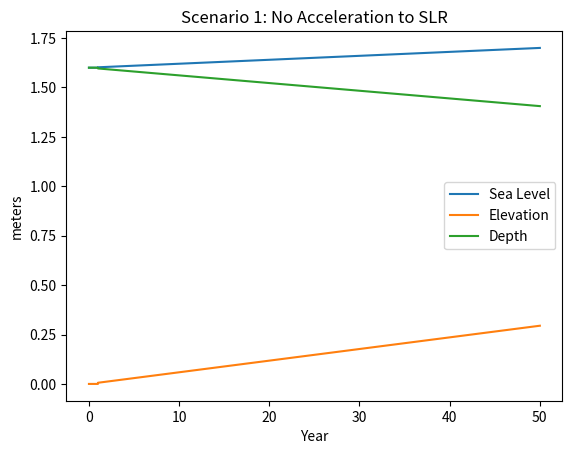
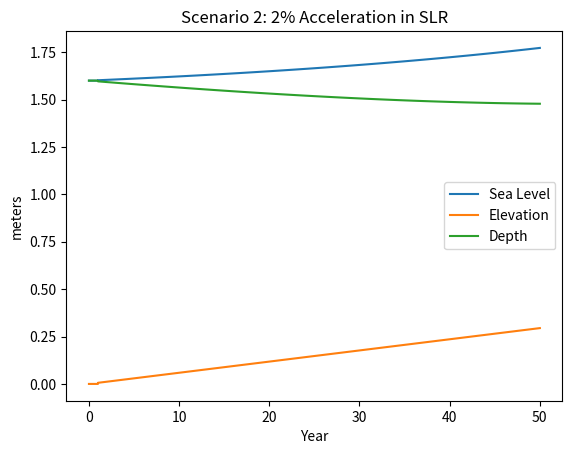
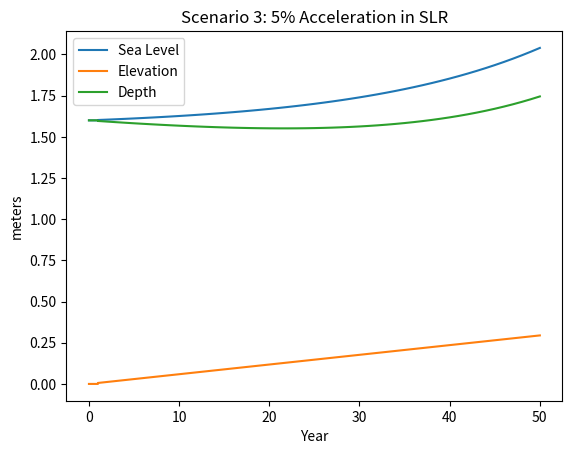
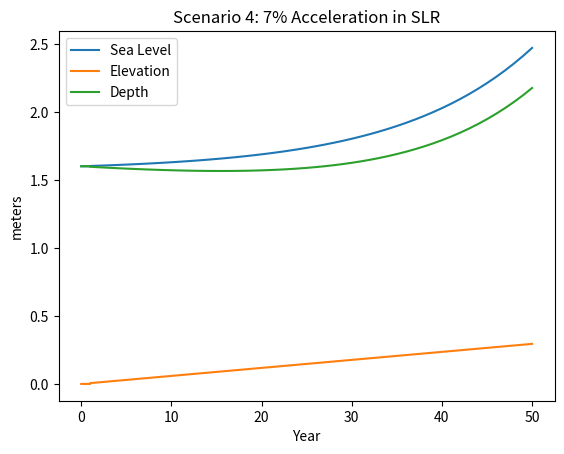
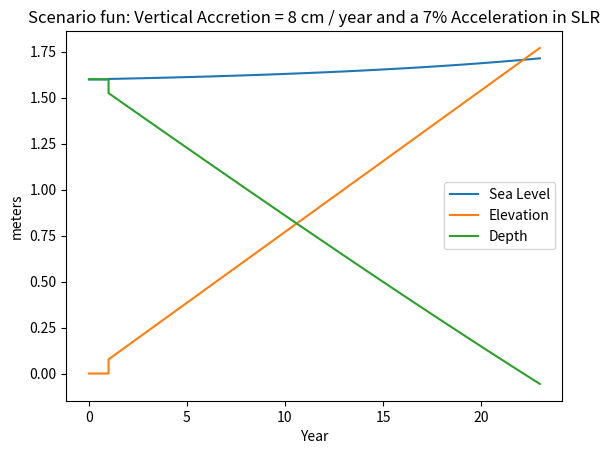

Write the Python code that produced these figures, in order.
# -*- coding: utf-8 -*-
"""
Created on Fri Sep 13 12:28:44 2024

[redacted]
"""

import numpy as np
import pandas as pd
import matplotlib.pyplot as plt
#define the annual sediment volume in m^3
sed_vol = 10**6

#define the total area of the estuary in m
total_area = 1.5*10**8

#restrict area to open water
#define the open water area as owa of the estuary in m^2
#this will be used in both elevation and sea level calculations
owa = total_area*0.6

#define the starting sea level
slh = 1.6

#Next we define the open water volume as omv in m^3
#Expressed as 1.6 m depth x owa

omv = owa*slh

#now we have an expression of voolume, but this may be discarded as 
#I believe that we can simplify to a 1-Dimensional model.

#define subsidence rate subs
subs = 0.003

#define sea level rise slr
slr = 0.002
#set starting elevation at 0
ele = 0

#define temporal range of model
years = range(1,52)
year = 0
#set up a dataframe for elevation of sediment and sea level
Estuary_basic = {'Sea Level': [1.6, slh],
                        'Elevation': [0, ele],
                        'Year' : [0, 1],
                        }
Estuary_basic_df = pd.DataFrame(Estuary_basic)
Estuary_SLR1 = Estuary_basic_df
Estuary_SLR2 = Estuary_basic_df
Estuary_SLR3 = Estuary_basic_df
Estuary_SLRfun = Estuary_basic_df

# 80% volume remaining after 20% consolidation, times the sediment volume, divided by the open water area 
ele_change = 0.8*sed_vol/owa
    
## Basic Model
for elevation in years:
        if year >= 50:
            print('local sea level has not been overcome by sedimentary processes by the end of model runs.')
            print(Estuary_basic_df)
            break
        elif ele > slh:
            print("Elevation overcomes sea level at year: ", year)
            print(Estuary_basic_df)
            break
        else:
            year += 1
            print("At year: ", year)
            # accretion minus subsidence
            ele += ele_change - subs
            print('elevation = ' , ele, 'meters')
            #increase sea level by sea level rise (unchanging)
            slh += slr
            df = pd.DataFrame({'Sea Level':[slh],
                               'Elevation':[ele],
                               'Year':[year]})
            Estuary_basic_df = pd.concat([Estuary_basic_df, df], axis= 0)
            print("sea level = ", slh, "meters")

Estuary_basic_df['Depth'] = Estuary_basic_df['Sea Level'] - Estuary_basic_df['Elevation']


#reset values        
ele = 0
year = 0
slh = 1.6
slr = 0.002
#Scenario with 0.02 SLR acceleration
for elevation in years:
        if year >= 50:
            print('local sea level has not been overcome by sedimentary processes by the end of model runs.')
            print(Estuary_SLR1)
            break
        elif ele > slh:
            print("Elevation overcomes sea level at year: ", year)
            print(Estuary_SLR1)
            break
        else:
            year += 1
            print("At year: ", year)
            # accretion minus subsidence
            ele += ele_change - subs
            print('elevation = ' , ele, 'meters')
            #increase sea level by sea level rise 
            slr += slr*0.02
            slh += slr
            df = pd.DataFrame({'Sea Level':[slh],
                               'Elevation':[ele],
                               'Year':[year]})
            Estuary_SLR1 = pd.concat([Estuary_SLR1, df], axis= 0)
            print("sea level = ", slh, "meters")

Estuary_SLR1['Depth'] = Estuary_SLR1['Sea Level'] - Estuary_SLR1['Elevation']


#reset values
ele= 0
year = 0
slh = 1.6
slr = 0.002
#Scenario with 0.05 SLR acceleration
for elevation in years:
        if year >= 50:
            print('local sea level has not been overcome by sedimentary processes by the end of model runs.')
            print(Estuary_SLR2)
            break
        elif ele > slh:
            print("Elevation overcomes sea level at year: ", year)
            print(Estuary_SLR2)
            break
        else:
            year += 1
            print("At year: ", year)
            # accretion minus subsidence
            ele += ele_change - subs
            print('elevation = ' , ele, 'meters')
            #increase sea level by sea level rise 
            slr += slr*0.05
            slh += slr
            df = pd.DataFrame({'Sea Level':[slh],
                               'Elevation':[ele],
                               'Year':[year]})
            Estuary_SLR2 = pd.concat([Estuary_SLR2, df], axis= 0)
            print("sea level = ", slh, "meters")
Estuary_SLR2['Depth'] = Estuary_SLR2['Sea Level'] - Estuary_SLR2['Elevation']

#reset values
ele = 0
year = 0
slh = 1.6
slr = 0.002

#Scenario with 0.07 SLR acceleration
for elevation in years:
        if year >= 50:
            print('local sea level has not been overcome by sedimentary processes by the end of model runs.')
            print(Estuary_SLR3)
            break
        elif ele > slh:
            print("Elevation overcomes sea level at year: ", year)
            print(Estuary_SLR3)
            break
        else:
            year += 1
            print("At year: ", year)
            # accretion minus subsidence
            ele += ele_change - subs
            print('elevation = ' , ele, 'meters')
            #increase sea level by sea level rise 
            slr += slr*0.07
            slh += slr
            df = pd.DataFrame({'Sea Level':[slh],
                               'Elevation':[ele],
                               'Year':[year]})
            Estuary_SLR3 = pd.concat([Estuary_SLR3, df], axis= 0)
            print("sea level = ", slh, "meters")

Estuary_SLR3['Depth'] = Estuary_SLR3['Sea Level'] - Estuary_SLR3['Elevation']

Scenario_1_plot = Estuary_basic_df.plot.line(x='Year', title = 'Scenario 1: No Acceleration to SLR', ylabel = 'meters')
Scenario_2_plot = Estuary_SLR1.plot.line(x='Year', title = 'Scenario 2: 2% Acceleration in SLR', ylabel = 'meters')
Scenario_3_plot = Estuary_SLR2.plot.line(x='Year', title = 'Scenario 3: 5% Acceleration in SLR', ylabel = 'meters')
Scenario_4_plot = Estuary_SLR3.plot.line(x='Year', title = 'Scenario 4: 7% Acceleration in SLR', ylabel = 'meters')


#For Fun ! Make elevation overtake SLR 
ele = 0
year = 0
slh = 1.6
slr = 0.002
ele_change_fun = 0.08
#Scenario with 0.07 SLR acceleration
for elevation in years:
        if year >= 50:
            print('local sea level has not been overcome by sedimentary processes by the end of model runs.')
            print(Estuary_SLRfun)
            break
        elif ele > slh:
            print("Elevation overcomes sea level at year: ", year)
            print(Estuary_SLRfun)
            break
        else:
            year += 1
            print("At year: ", year)
            # accretion minus subsidence
            ele += ele_change_fun - subs
            print('elevation = ' , ele, 'meters')
            #increase sea level by sea level rise 
            slr += slr*0.07
            slh += slr
            df = pd.DataFrame({'Sea Level':[slh],
                               'Elevation':[ele],
                               'Year':[year]})
            Estuary_SLRfun = pd.concat([Estuary_SLRfun, df], axis= 0)
            print("sea level = ", slh, "meters")

Estuary_SLRfun['Depth'] = Estuary_SLRfun['Sea Level'] - Estuary_SLRfun['Elevation']


Scenario_fun_plot = Estuary_SLRfun.plot.line(x='Year', title = 'Scenario fun: Vertical Accretion = 8 cm / year and a 7% Acceleration in SLR', ylabel = 'meters')
